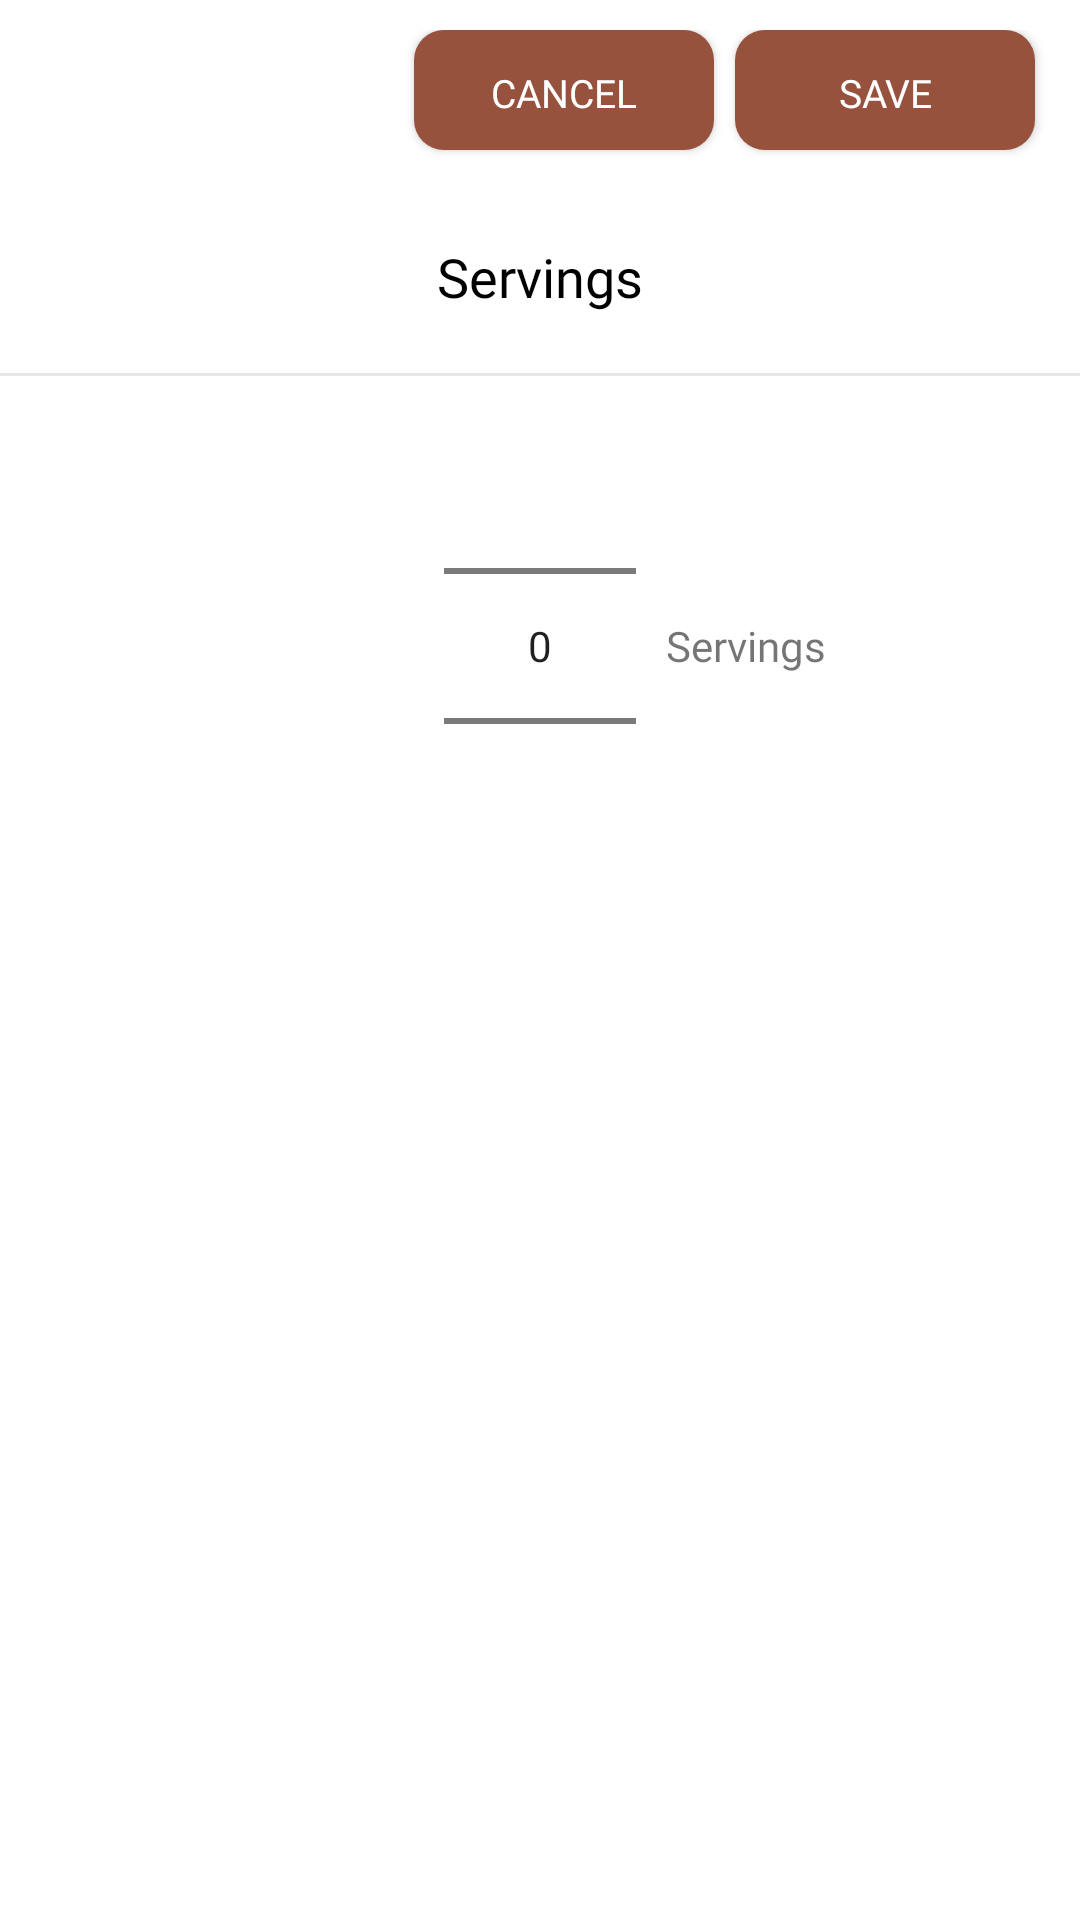

Android layout source for this screen:
<!-- AndroidManifest.xml: application theme AppTheme -->
<!-- res/layout/custom_servings_dialog.xml -->
<?xml version="1.0" encoding="utf-8"?>
<LinearLayout
    xmlns:android="http://schemas.android.com/apk/res/android"
    android:layout_width="400dp"
    android:layout_height="wrap_content"
    android:layout_gravity="center"
    android:orientation="vertical"
    android:background="@color/colorWhite">

    <RelativeLayout
        android:layout_width="match_parent"
        android:layout_height="wrap_content"
        android:layout_marginTop="10dp">
    <Button
        android:id="@+id/btnSave"
        android:layout_width="100dp"
        android:layout_height="40dp"
        android:layout_marginEnd="15dp"
        android:layout_alignParentRight="true"
        android:background="@drawable/custom_button1"
        android:gravity="center"
        android:text="SAVE"
        android:fontFamily="@font/raleway"
        android:textColor="@color/colorWhite"
        android:textSize="13sp" />

    <Button
        android:id="@+id/btnCancel"
        android:layout_width="100dp"
        android:layout_height="40dp"
        android:layout_marginBottom="15dp"
        android:layout_marginRight="7dp"
        android:gravity="center"
        android:layout_toLeftOf="@+id/btnSave"
        android:background="@drawable/custom_button1"
        android:text="Cancel"
        android:fontFamily="@font/raleway"
        android:textColor="@color/colorWhite"
        android:textSize="13sp" />

    </RelativeLayout>

    <LinearLayout
        android:layout_width="match_parent"
        android:layout_height="wrap_content"
        android:layout_marginBottom="20dp"
        android:orientation="vertical">

        <TextView
        android:layout_width="match_parent"
        android:layout_height="wrap_content"
        android:text="Servings"
        android:textSize="18sp"
        android:paddingTop="15dp"
        android:paddingBottom="15dp"
        android:fontFamily="@font/raleway_semibold"
        android:textColor="@color/colorBlack"
        android:gravity="center"/>

    <View
        android:layout_width="match_parent"
        android:layout_height="1dp"
        android:background="@color/colorGray"
        android:layout_marginTop="5dp"/>

        <RelativeLayout
            android:layout_width="match_parent"
            android:layout_height="wrap_content">

        <NumberPicker
            android:id="@+id/numberPicker"
            android:layout_width="wrap_content"
            android:layout_height="wrap_content"
           android:layout_centerHorizontal="true"
            />

        <TextView
            android:layout_width="wrap_content"
            android:layout_height="wrap_content"
            android:layout_gravity="center"
            android:layout_toRightOf="@+id/numberPicker"
            android:layout_centerVertical="true"
            android:layout_marginLeft="10dp"
            android:fontFamily="@font/raleway"
            android:text="Servings"/>

        </RelativeLayout>

    </LinearLayout>



</LinearLayout>
<!-- resources referenced by this layout -->
<resources>
  <color name="colorBlack">#ff000000</color>
  <color name="colorGray">#E6E6E6</color>
  <color name="colorWhite">#FFFFFF</color>
  <!-- drawable custom_button1 (drawable) -->
  <?xml version="1.0" encoding="utf-8"?>
  <shape android:shape="rectangle"
      xmlns:android="http://schemas.android.com/apk/res/android">
  
      <padding android:top="12dp"
          android:right="12dp"
          android:bottom="12dp"
          android:left="12dp"/>
  
  
  
      <solid android:color="@color/colorPrimary"/>
  
  
  
      <corners
          android:bottomLeftRadius="10dp"
          android:bottomRightRadius="10dp"
          android:topLeftRadius="10dp"
          android:topRightRadius="10dp" />
  
  </shape>
  <style name="AppTheme" parent="Theme.AppCompat.Light.DarkActionBar">
          
          <item name="colorPrimary">@color/colorPrimary</item>
          <item name="colorPrimaryDark">@color/colorPrimaryDark</item>
          <item name="colorAccent">@color/colorAccent</item>
      </style>
  <color name="colorPrimary">#96523d</color>
  <color name="colorPrimaryDark">#965845</color>
  <color name="colorAccent">#B6B6B6</color>
</resources>
